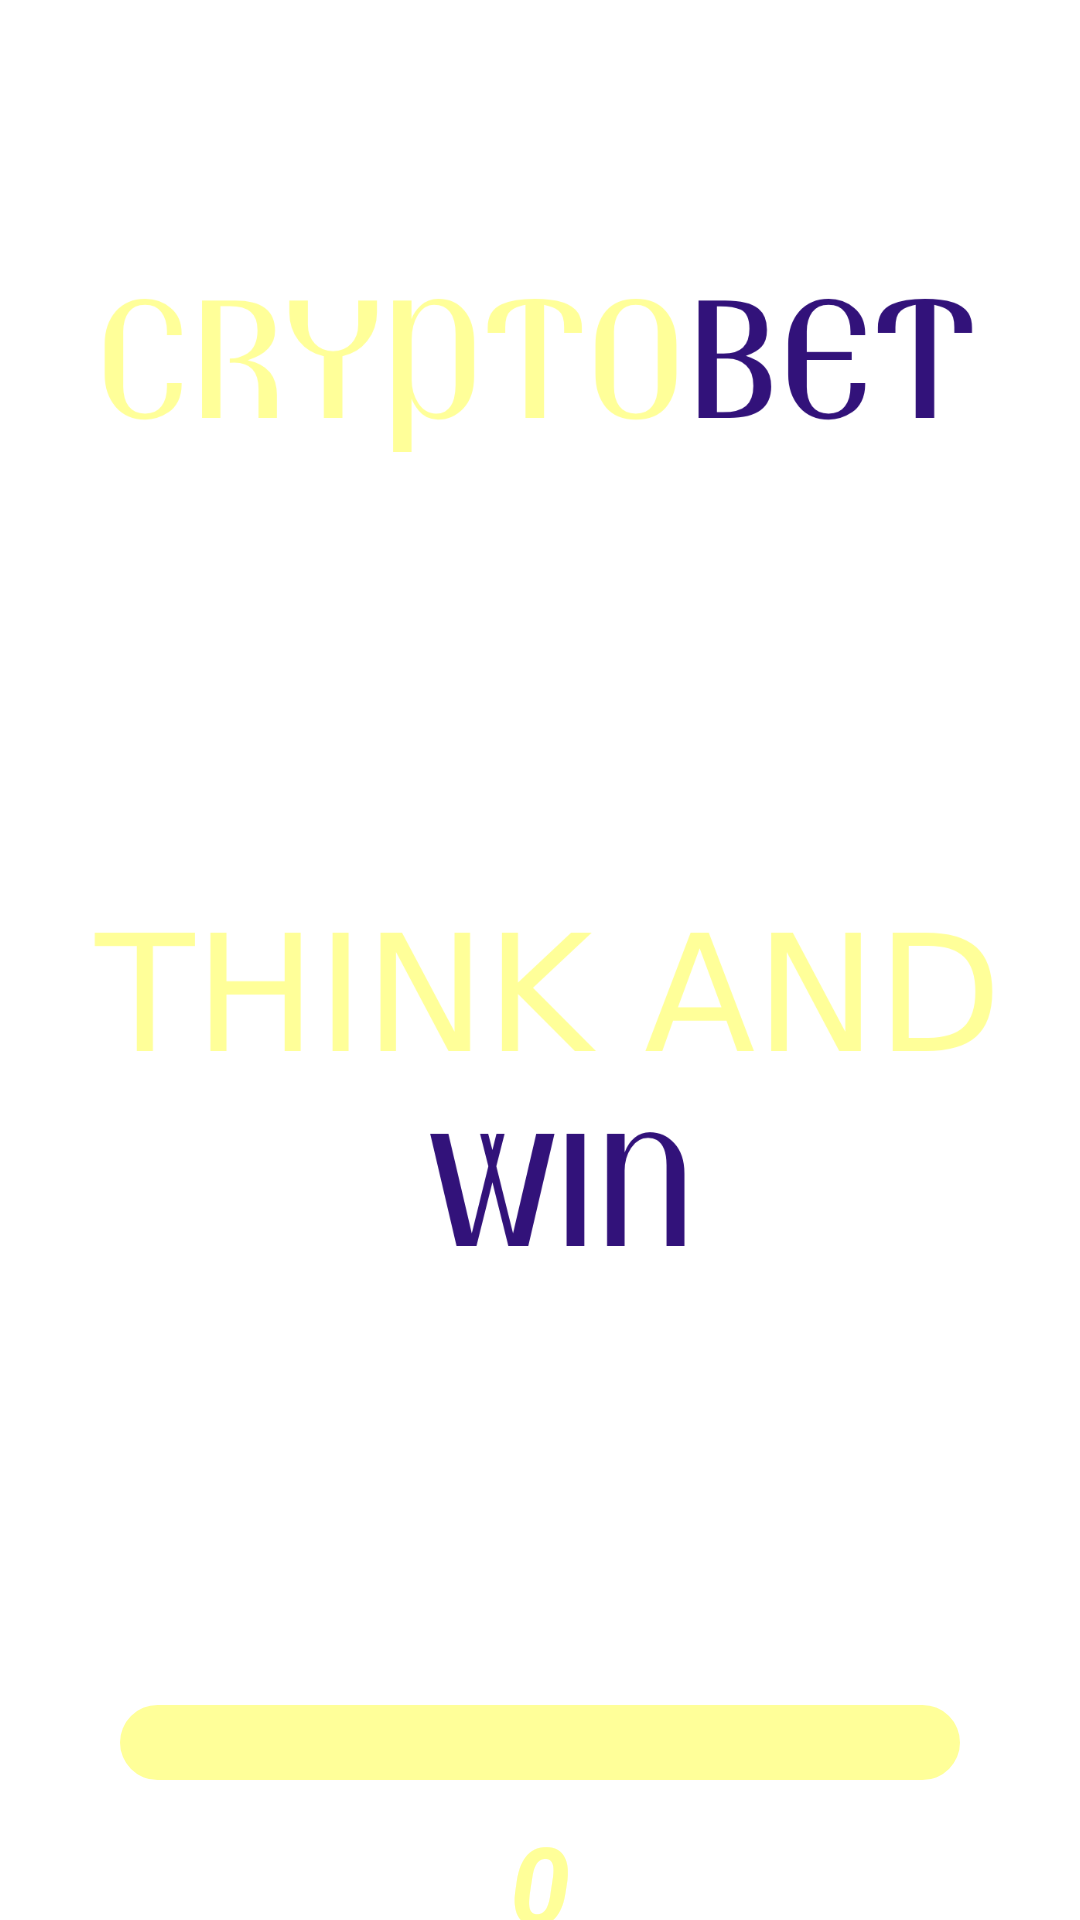

Here is an Android app screen rendered from its layout file. Give the layout XML and the strings, colors and styles it references.
<!-- AndroidManifest.xml: application theme Theme.Testovoe10 -->
<!-- res/layout/activity_splash.xml -->
<?xml version="1.0" encoding="utf-8"?>
<androidx.constraintlayout.widget.ConstraintLayout xmlns:android="http://schemas.android.com/apk/res/android"
    xmlns:app="http://schemas.android.com/apk/res-auto"
    xmlns:tools="http://schemas.android.com/tools"
    android:layout_width="match_parent"
    android:layout_height="match_parent"
    tools:context=".SplashActivity">

    <ImageView
        android:id="@+id/imageViewFon1"
        android:layout_width="match_parent"
        android:layout_height="match_parent"
        android:adjustViewBounds="true"
        android:scaleType="centerCrop"
        android:tint="?attr/colorPrimary"
        app:layout_constraintBottom_toBottomOf="parent"
        app:layout_constraintEnd_toEndOf="parent"
        app:layout_constraintStart_toStartOf="parent"
        app:layout_constraintTop_toTopOf="parent" />


    <ImageView
        android:id="@+id/imageCryptoBet"
        android:layout_width="wrap_content"
        android:layout_height="120dp"
        android:paddingStart="15dp"
        android:paddingEnd="15dp"
        android:layout_marginTop="80dp"
        android:scaleType="centerCrop"
        android:src="@drawable/cryptobet"
        app:layout_constraintBottom_toTopOf="@id/imageWin"
        app:layout_constraintEnd_toEndOf="parent"
        app:layout_constraintStart_toStartOf="parent"
        app:layout_constraintTop_toTopOf="parent"
        app:layout_constraintVertical_chainStyle="packed" />

    <ImageView
        android:id="@+id/imageWin"
        android:layout_width="wrap_content"
        android:layout_height="300dp"
        android:layout_marginTop="20dp"
        android:layout_marginBottom="60dp"
        android:paddingStart="15dp"
        android:paddingEnd="15dp"
        android:scaleType="fitCenter"
        android:src="@drawable/win"
        app:layout_constraintBottom_toTopOf="@id/progressBar"
        app:layout_constraintEnd_toEndOf="parent"
        app:layout_constraintStart_toStartOf="parent"
        app:layout_constraintTop_toBottomOf="@id/imageCryptoBet"
        app:layout_constraintVertical_chainStyle="packed" />


    <ProgressBar
        android:id="@+id/progressBar"
        style="?android:attr/progressBarStyleHorizontal"
        android:layout_width="match_parent"
        android:layout_height="25dp"
        android:layout_marginStart="40dp"
        android:layout_marginEnd="40dp"
        android:progressDrawable="@drawable/custom_progress_bar"
        app:layout_constraintBottom_toTopOf="@id/textView"
        app:layout_constraintEnd_toEndOf="parent"
        app:layout_constraintStart_toStartOf="parent"
        app:layout_constraintTop_toBottomOf="@id/imageWin"
        app:layout_constraintVertical_chainStyle="packed" />

    <TextView
        android:id="@+id/textView"
        android:layout_width="wrap_content"
        android:layout_height="wrap_content"
        android:layout_below="@id/progressBar"
        android:layout_marginTop="10dp"
        android:text="0"
        android:textColor="?attr/colorSecondary"
        android:textSize="36sp"
        android:textStyle="bold|italic"
        app:layout_constraintBottom_toBottomOf="parent"
        app:layout_constraintEnd_toEndOf="parent"
        app:layout_constraintStart_toStartOf="parent"
        app:layout_constraintTop_toBottomOf="@+id/progressBar" />


</androidx.constraintlayout.widget.ConstraintLayout>
<!-- resources referenced by this layout -->
<resources>
  <!-- drawable cryptobet: png bitmap (drawable, 26454 bytes) -->
  <!-- drawable custom_progress_bar (drawable) -->
  <?xml version="1.0" encoding="utf-8"?>
  <layer-list xmlns:android="http://schemas.android.com/apk/res/android">
      <item android:id="@android:id/background">
          <shape>
              <solid android:color="?attr/colorSecondary" />
              <corners
                  android:radius="30dp"/>
          </shape>
      </item>
  
      <item android:id="@android:id/progress">
          <clip>
              <shape>
                  <solid android:color="?attr/colorPrimaryVariant" />
                  <corners
                      android:radius="30dp"/>
              </shape>
          </clip>
      </item>
  </layer-list>
  <!-- drawable win: png bitmap (drawable, 26709 bytes) -->
  <style name="Theme.Testovoe10" parent="Theme.MaterialComponents.DayNight.NoActionBar">
          
          <item name="colorPrimary">@color/tint_brown</item>
          <item name="colorPrimaryVariant">@color/dop</item>
          <item name="colorOnPrimary">@color/white</item>
          
          <item name="colorSecondary">@color/main</item>
          <item name="colorSecondaryVariant">@color/black</item>
          <item name="colorOnSecondary">@color/black</item>
          
          <item name="android:statusBarColor">#00D10ABF</item>
          
      </style>
  <color name="tint_brown">#E26A5D4D</color>
  <color name="dop">#32127a </color>
  <color name="white">#FFFFFFFF</color>
  <color name="main">#ffff99</color>
  <color name="black">#FF000000</color>
</resources>
